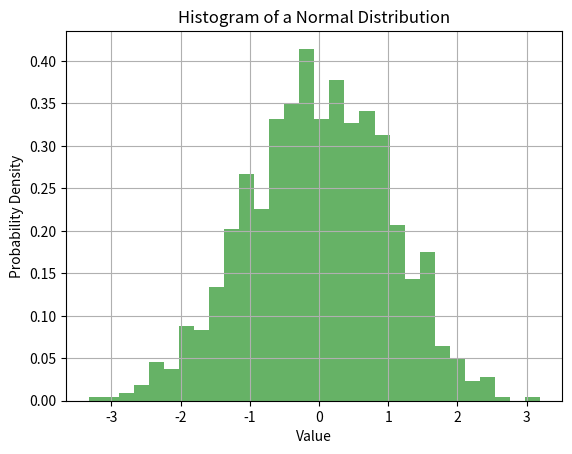

Write the Python code that produced this figure.


import numpy as np
import matplotlib.pyplot as plt

# 1. Generate a normal distribution
# Using numpy.random.normal(mean, standard_deviation, number_of_samples)
mean = 0
std_dev = 1
num_samples = 1000
normal_distribution_data = np.random.normal(mean, std_dev, num_samples)

# Plot its histogram
plt.hist(normal_distribution_data, bins=30, density=True, alpha=0.6, color='g')
plt.title('Histogram of a Normal Distribution')
plt.xlabel('Value')
plt.ylabel('Probability Density')
plt.grid(True)
plt.show()

import numpy as np

# Assuming 'normal_distribution_data' from the previous cell is available

# 2. Compute mean, median, variance, and standard deviation

# Mean
data_mean = np.mean(normal_distribution_data)
print(f"Mean: {data_mean:.4f}")

# Median
data_median = np.median(normal_distribution_data)
print(f"Median: {data_median:.4f}")

# Variance
data_variance = np.var(normal_distribution_data)
print(f"Variance: {data_variance:.4f}")

# Standard Deviation
data_std_dev = np.std(normal_distribution_data)
print(f"Standard Deviation: {data_std_dev:.4f}")